Run: headless pygame with SDL's dummy video driver; simulated clock (each Clock.tick advances the game by its frame time, no real sleeping); random seed 0; keys injected as events and as key.get_pressed() state; no mouse input.
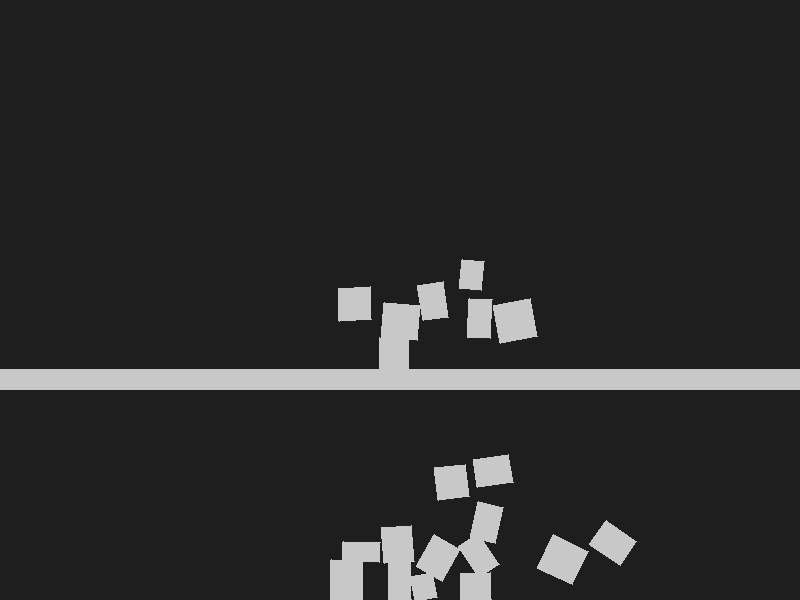
Frame 1 of 4 · flips 1–60 · no input
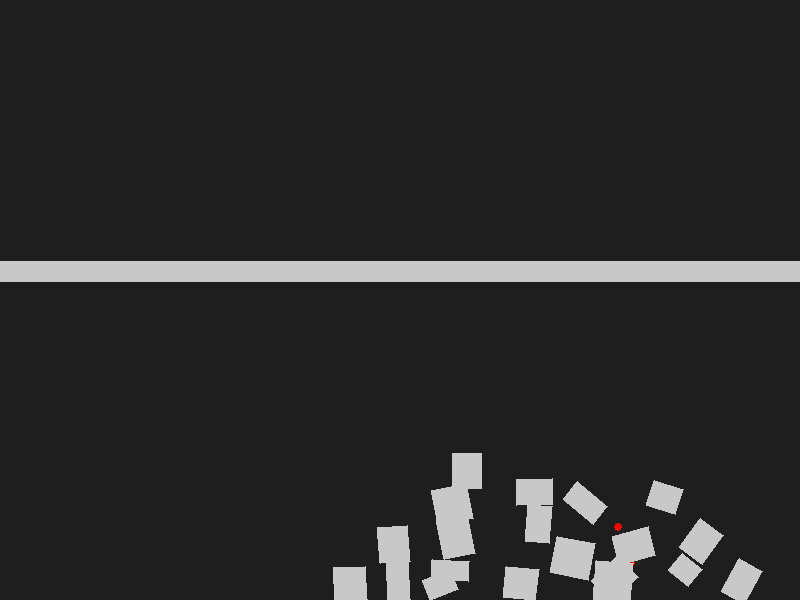
Frame 2 of 4 · flips 61–180 · tapped SPACE, RETURN · held RIGHT (→), D
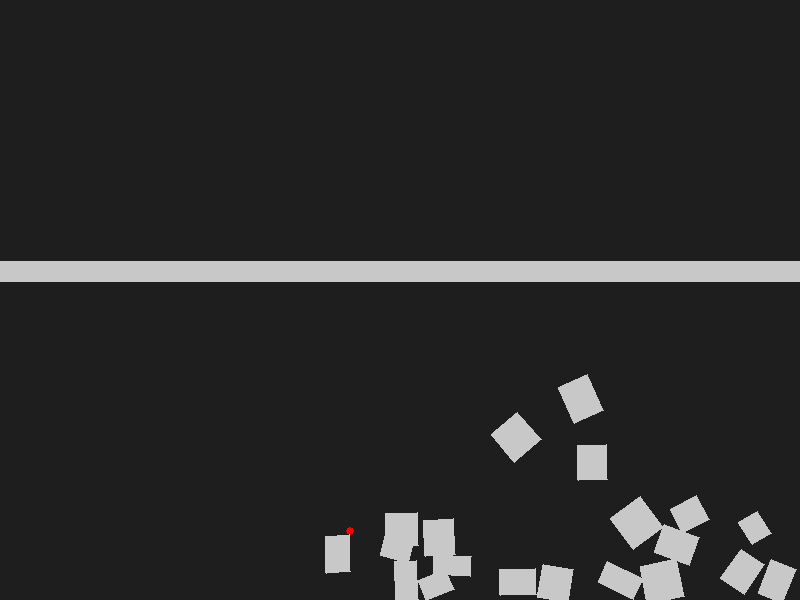
Frame 3 of 4 · flips 181–300 · held DOWN (↓), S
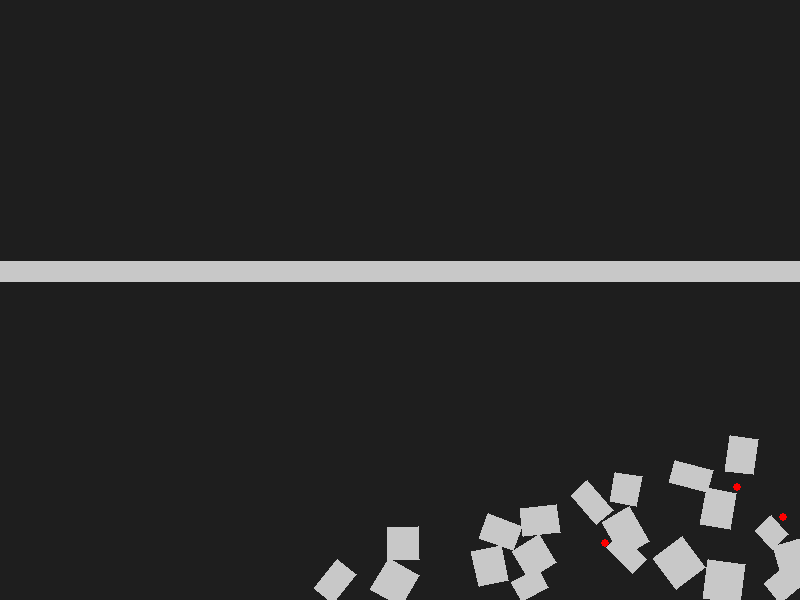
Frame 4 of 4 · flips 301–420 · held LEFT (←), A, UP (↑), W

The pygame program that drew these frames:

import pygame
import math
import random

# ---------------- Vector2 ----------------
class Vector2:
    def __init__(self,x=0,y=0):
        self.x = x
        self.y = y
    def __add__(self,o): return Vector2(self.x+o.x,self.y+o.y)
    def __sub__(self,o): return Vector2(self.x-o.x,self.y-o.y)
    def __mul__(self,f): return Vector2(self.x*f,self.y*f)
    __rmul__ = __mul__
    def dot(self,o): return self.x*o.x + self.y*o.y
    def length(self): return math.hypot(self.x,self.y)
    def normalized(self):
        l=self.length()
        return Vector2(0,0) if l==0 else Vector2(self.x/l,self.y/l)

# ---------------- RectangleShape ----------------
class RectangleShape:
    def __init__(self,hx,hy):
        self.hx=hx
        self.hy=hy
    @property
    def inertia(self):
        return ((self.hx*2)**2 + (self.hy*2)**2)/12
    def get_vertices_world(self,pos,angle):
        cos_a=math.cos(angle)
        sin_a=math.sin(angle)
        pts=[Vector2(-self.hx,-self.hy),Vector2(self.hx,-self.hy),
             Vector2(self.hx,self.hy),Vector2(-self.hx,self.hy)]
        world=[]
        for p in pts:
            x=cos_a*p.x - sin_a*p.y + pos.x
            y=sin_a*p.x + cos_a*p.y + pos.y
            world.append(Vector2(x,y))
        return world

# ---------------- RigidBody ----------------
class RigidBody:
    def __init__(self,shape,mass,pos,angle=0.0,e=0.3):
        self.shape=shape
        self.pos=pos
        self.angle=angle
        self.vel=Vector2(0,0)
        self.omega=0.0
        self.mass=mass
        self.inv_mass=0 if mass==0 else 1/mass
        self.I=shape.inertia*mass
        self.inv_I=0 if self.I==0 else 1/self.I
        self.e=e
        self.supported=False
        self.pivot=None

# ---------------- SAT Collision ----------------
def project_polygon(axis,verts):
    dots=[v.dot(axis) for v in verts]
    return min(dots),max(dots)
def overlap_intervals(a_min,a_max,b_min,b_max):
    return min(a_max,b_max)-max(a_min,b_min)
def sat_collision(a,b):
    verts_a=a.shape.get_vertices_world(a.pos,a.angle)
    verts_b=b.shape.get_vertices_world(b.pos,b.angle)
    axes=[]
    for verts in [verts_a,verts_b]:
        for i in range(4):
            p1=verts[i]; p2=verts[(i+1)%4]
            edge=p2-p1
            normal=Vector2(-edge.y,edge.x)
            l=normal.length()
            if l>0: normal=Vector2(normal.x/l,normal.y/l)
            axes.append(normal)
    min_overlap=float('inf'); smallest_axis=None
    for axis in axes:
        min_a,max_a=project_polygon(axis,verts_a)
        min_b,max_b=project_polygon(axis,verts_b)
        o=overlap_intervals(min_a,max_a,min_b,max_b)
        if o<=0: return None
        if o<min_overlap:
            min_overlap=o
            smallest_axis=axis
    d=a.pos - b.pos
    if d.dot(smallest_axis)<0: smallest_axis=smallest_axis*-1
    return smallest_axis,min_overlap

# ---------------- PhysicsEngine ----------------
class PhysicsEngine:
    def __init__(self,gravity=500.0,window_size=(800,600)):
        self.bodies=[]
        self.gravity=gravity
        self.mu_k=0.3
        self.dt=1/60.0
        self.window_size=window_size
    def add_body(self,body):
        self.bodies.append(body)
    def apply_gravity(self):
        for b in self.bodies:
            if b.inv_mass!=0 and not b.supported: b.vel.y+=self.gravity*self.dt
    def detect_supports(self):
        for body in self.bodies:
            body.supported=False
            body.pivot=None
            # пол
            if body.pos.y + body.shape.hy >= self.window_size[1]:
                body.pos.y = self.window_size[1] - body.shape.hy
                body.vel.y = 0
                body.supported=True
            # поддержка на других кубах
            for other in self.bodies:
                if other==body or other.mass==0: continue
                if (body.pos.y - body.shape.hy <= other.pos.y + other.shape.hy + 1 and
                    body.pos.y - body.shape.hy >= other.pos.y - other.shape.hy):
                    if abs(body.pos.x - other.pos.x) <= other.shape.hx + body.shape.hx:
                        dx=body.pos.x - other.pos.x
                        if abs(dx) > other.shape.hx: 
                            pivot_x=other.pos.x + (other.shape.hx if dx>0 else -other.shape.hx)
                            pivot_y=other.pos.y - other.shape.hy
                            body.pivot=Vector2(pivot_x,pivot_y)
                        else:
                            body.supported=True
                            body.pivot=None
    def resolve_collisions(self):
        n=len(self.bodies)
        for i in range(n):
            for j in range(i+1,n):
                a=self.bodies[i]; b=self.bodies[j]
                res=sat_collision(a,b)
                if res:
                    norm,depth=res
                    # плавная коррекция
                    if not a.pivot: a.pos+=norm*(depth*0.5)
                    if not b.pivot: b.pos-=norm*(depth*0.5)
                    # скорости
                    rv=(a.vel - b.vel)
                    vel_along_norm=rv.dot(norm)
                    if vel_along_norm>0: continue
                    e=min(a.e,b.e)
                    penetration_scale = min(1, depth / 10)
                    j_imp=-(1+e)*vel_along_norm * penetration_scale
                    j_imp/=a.inv_mass+b.inv_mass
                    if abs(vel_along_norm) < 0.5: j_imp *= 0.2
                    impulse=norm*j_imp
                    a.vel+=impulse*a.inv_mass
                    b.vel-=impulse*b.inv_mass
                    # трение
                    tangent=rv - norm*(rv.dot(norm))
                    if tangent.length()>0.0001:
                        tangent=tangent.normalized()
                        jt=-rv.dot(tangent)/(a.inv_mass+b.inv_mass)
                        jt=max(-self.mu_k*j_imp,min(self.mu_k*j_imp,jt))
                        friction_impulse=tangent*jt
                        a.vel+=friction_impulse*a.inv_mass
                        b.vel-=friction_impulse*b.inv_mass
    def integrate(self):
        for b in self.bodies:
            if b.pivot:
                dx=b.pos.x - b.pivot.x
                dy=b.pos.y - b.pivot.y
                r=math.sqrt(dx*dx+dy*dy)
                F=b.mass*self.gravity
                M=F*dx
                alpha=M/b.I if b.I!=0 else 0
                alpha=max(-50,min(50,alpha))
                b.omega+=alpha*self.dt
                b.omega*=0.98
                b.angle+=b.omega*self.dt
                b.pos.x=b.pivot.x + math.cos(b.angle)*r
                b.pos.y=b.pivot.y + math.sin(b.angle)*r
                if abs(dx)<b.shape.hx/2 and abs(b.omega)<0.1:
                    b.supported=True
                    b.pivot=None
                    b.omega=0
            else:
                b.pos+=b.vel*self.dt
                b.angle+=b.omega*self.dt
                # границы
                left=b.pos.x-b.shape.hx; right=b.pos.x+b.shape.hx
                bottom=b.pos.y+b.shape.hy; top=b.pos.y-b.shape.hy
                if bottom>self.window_size[1]:
                    b.pos.y=self.window_size[1]-b.shape.hy
                    b.vel.y*=-b.e
                    b.vel.x*=(1-self.mu_k)
                    b.omega*=(1-self.mu_k)
                if top<0: b.pos.y=b.shape.hy; b.vel.y*=-b.e
                if left<0: b.pos.x=b.shape.hx; b.vel.x*=-b.e
                if right>self.window_size[0]: b.pos.x=self.window_size[0]-b.shape.hx; b.vel.x*=-b.e
    def step(self):
        self.apply_gravity()
        self.detect_supports()
        self.resolve_collisions()
        self.integrate()

# ---------------- Pygame Demo ----------------
def main():
    pygame.init()
    screen=pygame.display.set_mode((800,600))
    pygame.display.set_caption("Realistic 2D Physics Tower")
    clock=pygame.time.Clock()
    engine=PhysicsEngine(gravity=500)

    # пол
    floor=RigidBody(RectangleShape(400,10),0,Vector2(400,590))
    engine.add_body(floor)

    # кубы
    for i in range(20):
        w=random.randint(20,40); h=random.randint(20,40)
        x=400+random.randint(-50,50); y=50+i*45
        cube=RigidBody(RectangleShape(w/2,h/2),1.0,Vector2(x,y),angle=random.uniform(-0.1,0.1))
        engine.add_body(cube)

    running=True
    while running:
        for event in pygame.event.get():
            if event.type==pygame.QUIT:
                running=False
        engine.step()
        screen.fill((30,30,30))
        for b in engine.bodies:
            verts=b.shape.get_vertices_world(b.pos,b.angle)
            pygame.draw.polygon(screen,(200,200,200),[(v.x,v.y) for v in verts])
            if b.pivot:
                pygame.draw.circle(screen,(255,0,0),(int(b.pivot.x),int(b.pivot.y)),4)
        pygame.display.flip()
        clock.tick(60)
    pygame.quit()

if __name__=="__main__":
    main()
